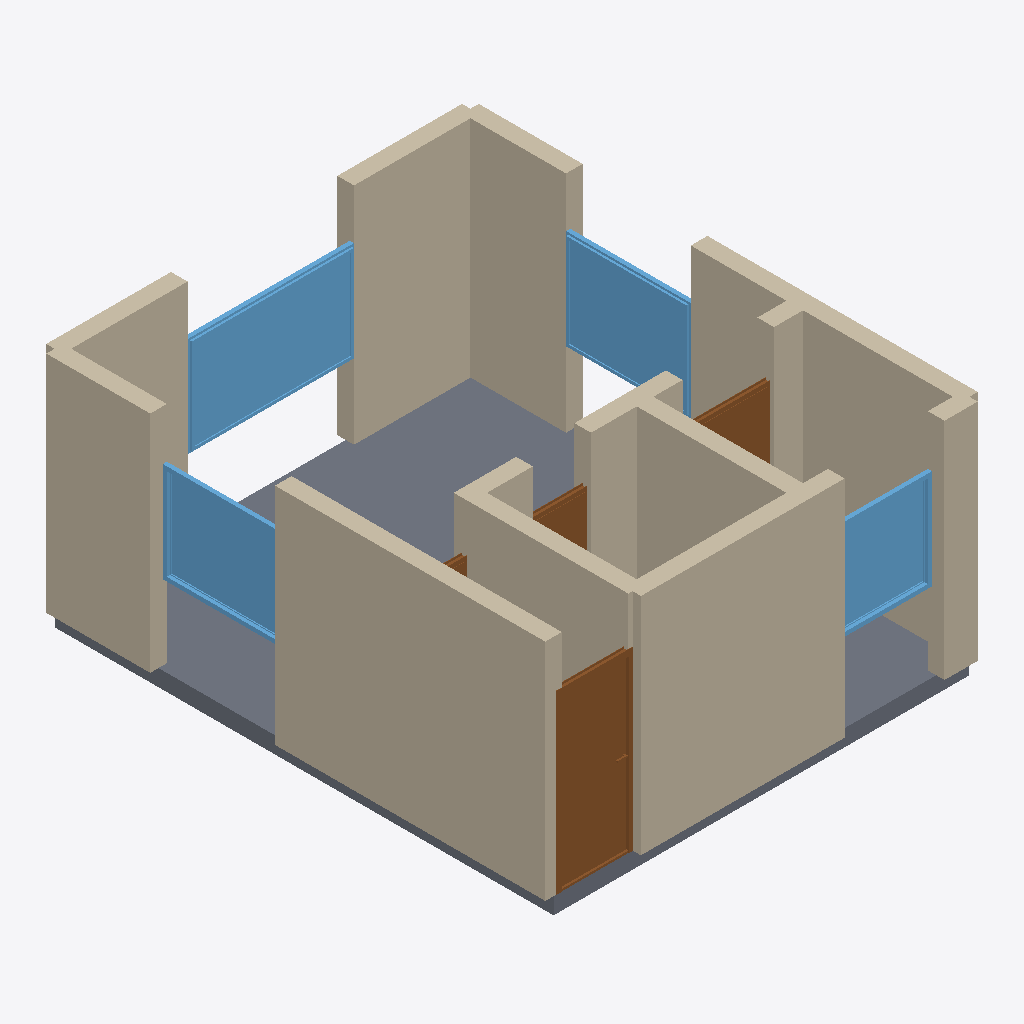
Isometric view of an IFC building model (IFC-SPF (STEP), schema IFC4, length unit metre), seen from the south-west, elements coloured by IFC class: 16 walls (beige), 4 windows (light blue), 4 doors (brown), 1 slab (grey).
Extent 5.2 m × 6.2 m × 2.9 m (x, y, z). Storeys (1): Ground Floor at 0.00 m. Elements (25): 16 IfcWall, 4 IfcDoor, 4 IfcWindow, 1 IfcSlab.

HEADER;
FILE_DESCRIPTION(('ViewDefinition[DesignTransferView]'),'2;1');
FILE_NAME('/dev/null','2026-05-05T15:10:45+05:30',(''),(''),'IfcOpenShell 0.8.5','IfcOpenShell 0.8.5','Nobody');
FILE_SCHEMA(('IFC4'));
ENDSEC;
DATA;
#1=IFCPROJECT('3d7vLXVVTAyh2SfE82uvbD',$,'A Düsseldorf Pempelfort möbliertes Neubau Apartment — typica',$,$,$,$,(#10),#5);
#12=IFCSITE('3odLnFlVz1Ahm8BqmqBTA0',$,'Site',$,$,$,$,$,$,$,$,$,$,$);
#13=IFCBUILDING('0_dBzt6Wz5O8VOC9ROxVzQ',$,'Building',$,$,$,$,$,$,$,$,$);
#16=IFCBUILDINGSTOREY('2GbUg9Dxj1iwVoiLctPmqn',$,'Ground Floor',$,$,#22,$,$,$,$);
#178=IFCWALL('2IjkvfgTn4Ces0tVG6yeH8',$,'Exterior Wall',$,$,#199,#194,$,$);
#23=IFCWALL('0x589U6XnDPefPfd2FGu0$',$,'Exterior Wall',$,$,#45,#39,$,$);
#1041=IFCSLAB('0idq7zGtP0TBbnVBtUwr1k',$,'Floor',$,$,#1058,#1053,$,.FLOOR.);
#112=IFCWALL('0ZrH0F01zAOfnsHUQSea1W',$,'Exterior Wall',$,$,#133,#128,$,$);
#68=IFCWALL('1_tOVqgIj9r96_BkhN852H',$,'Exterior Wall',$,$,#89,#84,$,$);
#156=IFCWALL('3ldIdSHQD1AQKXSyYc1_Ua',$,'Exterior Wall',$,$,#177,#172,$,$);
#90=IFCWALL('1fl9tT8Gj90h0POuhO6qIr',$,'Exterior Wall',$,$,#111,#106,$,$);
#716=IFCWINDOW('02_RHYlkvAtvQXIml8X$q4',$,'Window',$,$,#770,#765,$,1.2,2.0,$,$,$);
#200=IFCWALL('1daKBAE3PCXgGQSVp8yGcU',$,'Interior Wall',$,$,#221,#216,$,$);
#376=IFCDOOR('3oQ4p8gdHEnQMNzqTg0Gj7',$,'Door',$,$,#460,#455,$,2.1,0.9,$,$,$);
#266=IFCWALL('3xlJY78lrEphyBPYX6SKkp',$,'Interior Wall',$,$,#287,#282,$,$);
#826=IFCWINDOW('3ebaRaHM9B0fcJiW1zeG$N',$,'Window',$,$,#880,#875,$,1.2,1.5,$,$,$);
#771=IFCWINDOW('1d10dmqdb93u6AkR06ZNX4',$,'Window',$,$,#825,#820,$,1.2,1.5,$,$,$);
#46=IFCWALL('1bRZUOp9LDp8wm7SGNdwIP',$,'Exterior Wall',$,$,#67,#62,$,$);
#134=IFCWALL('2WAZIWfMDCTgyTZUNi76zc',$,'Exterior Wall',$,$,#155,#150,$,$);
#881=IFCWINDOW('08WuAm4Kr0k9XCWalV_3Vc',$,'Window',$,$,#935,#930,$,1.2,1.2,$,$,$);
#288=IFCWALL('2IHruNUmPDCw1teDTCpBIk',$,'Interior Wall',$,$,#309,#304,$,$);
#332=IFCWALL('1W8xIWRdP1DhkJWxfRGQcI',$,'Interior Wall',$,$,#353,#348,$,$);
#631=IFCDOOR('3gJNc5sWD8ePEVJmDahviL',$,'Door',$,$,#715,#710,$,2.1,1.1,$,$,$);
#310=IFCWALL('1pQORkqNzF1fMRh$aYk2Hy',$,'Interior Wall',$,$,#331,#326,$,$);
#546=IFCDOOR('0NhzgI72PCj8Xm0wYf5gk9',$,'Door',$,$,#630,#625,$,2.1,0.7,$,$,$);
#354=IFCWALL('3gyxL9jEj7JQNPsYQ6XVIz',$,'Interior Wall',$,$,#375,#370,$,$);
#222=IFCWALL('2NglqslIz4yOlrj8DjxEOq',$,'Interior Wall',$,$,#243,#238,$,$);
#461=IFCDOOR('3S3flNlvH0Zv0T0ZybA4BF',$,'Door',$,$,#545,#540,$,2.1,0.8,$,$,$);
#244=IFCWALL('23xFIseXf7W8Kg5U1C$vhO',$,'Interior Wall',$,$,#265,#260,$,$);
ENDSEC;
